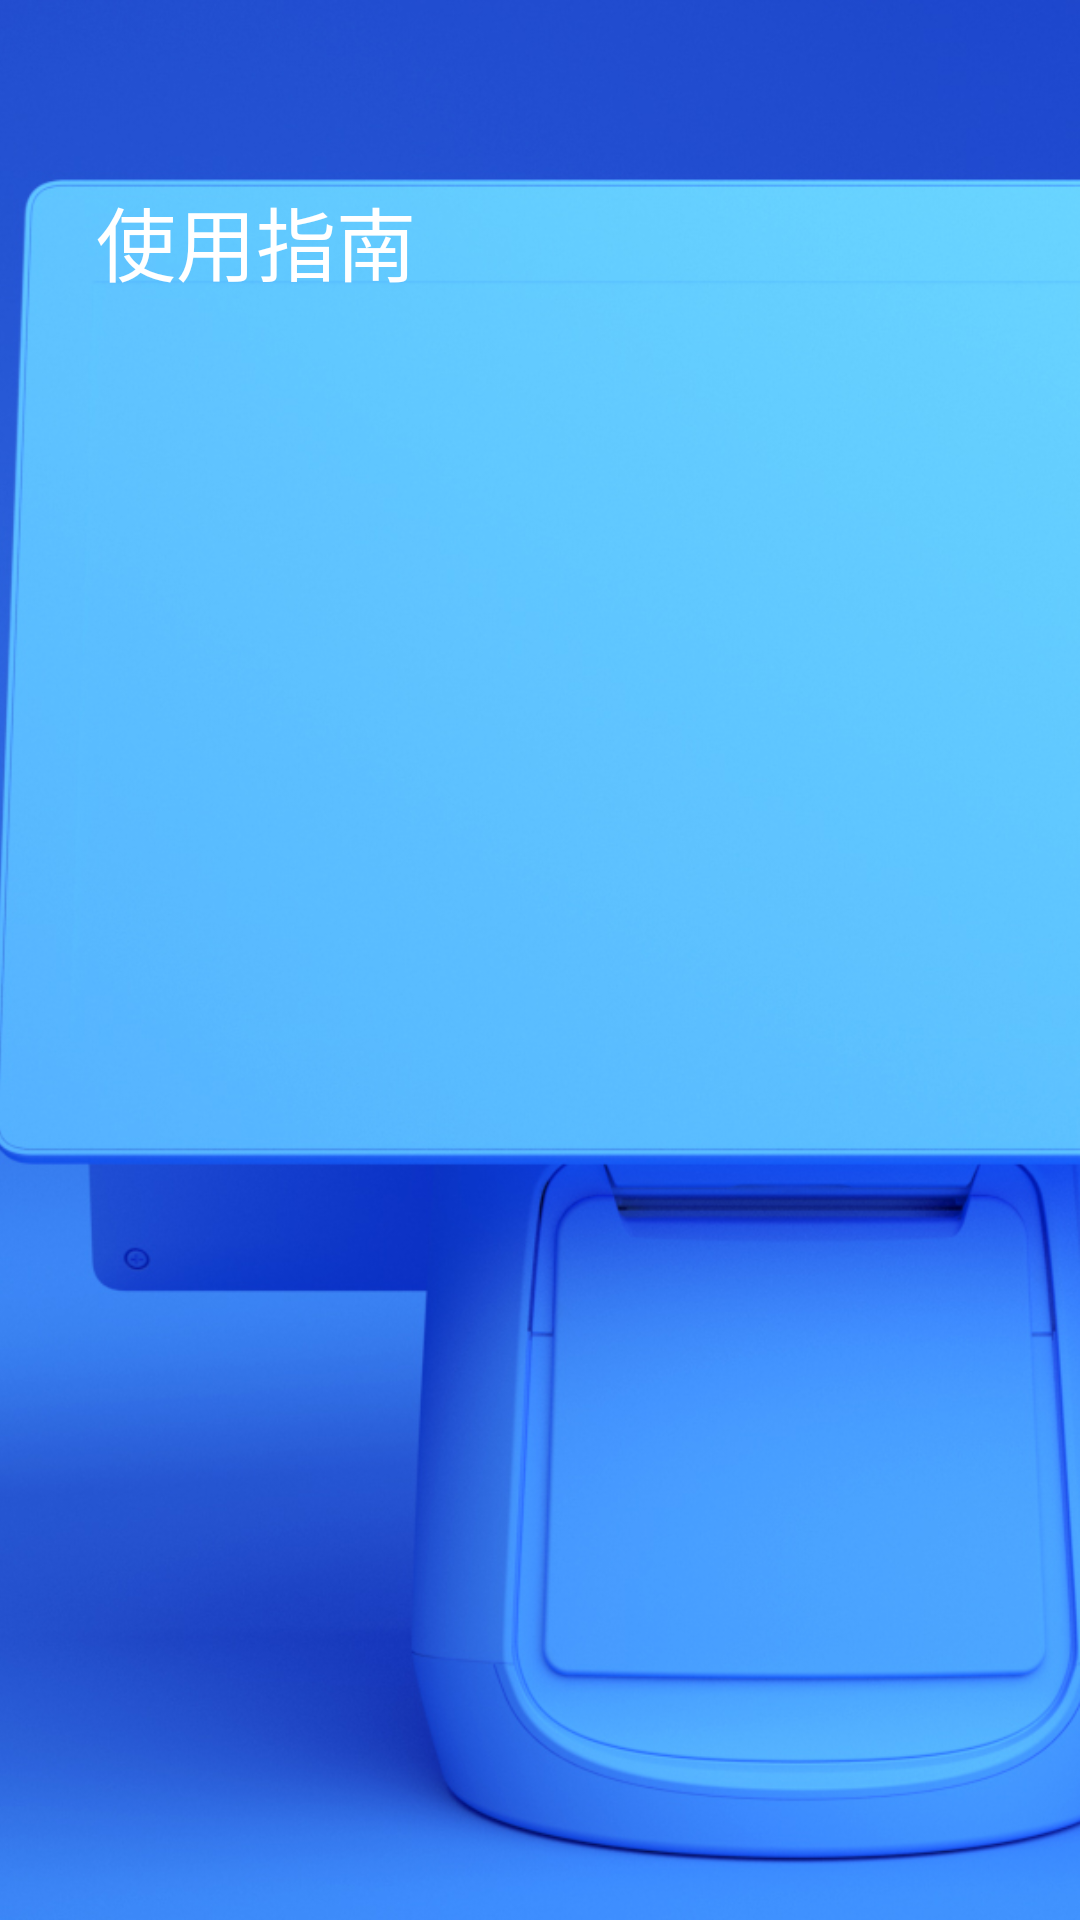

Here is an Android app screen rendered from its layout file. Give the layout XML and the strings, colors and styles it references.
<!-- AndroidManifest.xml: application theme Theme.ReBuildIntroduction -->
<!-- res/layout/fragment_t2s.xml -->
<?xml version="1.0" encoding="utf-8"?>
<layout xmlns:android="http://schemas.android.com/apk/res/android"
    xmlns:app="http://schemas.android.com/apk/res-auto">

    <data>

    </data>

    <androidx.constraintlayout.widget.ConstraintLayout
        android:layout_width="match_parent"
        android:layout_height="match_parent">

        <VideoView
            android:id="@+id/background_video"
            android:layout_width="match_parent"
            android:layout_height="match_parent" />

        <ImageView
            android:id="@+id/background_image"
            android:src="@drawable/model_image"
            android:scaleType="centerCrop"
            android:layout_width="match_parent"
            android:layout_height="match_parent" />

        <ImageButton
            android:id="@+id/button_play"
            android:layout_width="@dimen/dp_90"
            android:layout_height="@dimen/dp_90"
            android:src="@drawable/button_play_selector"
            android:background="@color/transparent"
            app:layout_constraintBottom_toBottomOf="parent"
            app:layout_constraintEnd_toEndOf="parent"
            app:layout_constraintStart_toStartOf="parent"
            app:layout_constraintTop_toTopOf="parent" />

        <LinearLayout
            android:layout_width="wrap_content"
            android:layout_height="wrap_content"
            android:background="@null"
            android:orientation="vertical"
            android:layout_marginStart="@dimen/dp_18"
            android:layout_marginTop="@dimen/dp_36"
            app:layout_constraintTop_toTopOf="parent"
            app:layout_constraintStart_toStartOf="parent">

            <TextView
                android:id="@+id/device_name"
                android:layout_width="wrap_content"
                android:layout_height="wrap_content"
                android:layout_marginStart="@dimen/dp_18"
                android:textColor="@color/white"
                android:textSize="@dimen/sp_24" />

            <TextView
                android:layout_width="wrap_content"
                android:layout_height="wrap_content"
                android:layout_marginStart="@dimen/dp_18"
                android:text="@string/user_guidance"
                android:textColor="@color/white"
                android:textSize="@dimen/sp_30" />

            <androidx.recyclerview.widget.RecyclerView
                android:id="@+id/rv"
                android:layout_width="wrap_content"
                android:layout_height="match_parent"
                android:scrollbars="vertical" />

        </LinearLayout>

    </androidx.constraintlayout.widget.ConstraintLayout>
</layout>
<!-- resources referenced by this layout -->
<resources>
  <color name="transparent">#0071befb</color>
  <color name="white">#FFFFFFFF</color>
  <dimen name="dp_18">18dp</dimen>
  <dimen name="dp_36">36dp</dimen>
  <dimen name="dp_90">90dp</dimen>
  <dimen name="sp_24">24sp</dimen>
  <dimen name="sp_30">30sp</dimen>
  <!-- drawable button_play_selector (drawable) -->
  <?xml version="1.0" encoding="utf-8"?>
  <selector xmlns:android="http://schemas.android.com/apk/res/android">
  
      <item android:drawable="@drawable/button_play_press" android:state_pressed="true"/>
      <item android:drawable="@drawable/button_play"/>
  
  </selector>
  <!-- drawable model_image: jpg bitmap (drawable, 565428 bytes) -->
  <string name="user_guidance">使用指南</string>
  <style name="Theme.ReBuildIntroduction" parent="Theme.MaterialComponents.DayNight.DarkActionBar">
          
          <item name="colorPrimary">@color/purple_500</item>
          <item name="colorPrimaryVariant">@color/purple_700</item>
          <item name="colorOnPrimary">@color/white</item>
          
          <item name="colorSecondary">@color/teal_200</item>
          <item name="colorSecondaryVariant">@color/teal_700</item>
          <item name="colorOnSecondary">@color/black</item>
          
          <item name="android:statusBarColor" tools:targetApi="l">?attr/colorPrimaryVariant</item>
          
      </style>
  <!-- drawable button_play_press (drawable) -->
  <?xml version="1.0" encoding="utf-8"?>
  <layer-list xmlns:android="http://schemas.android.com/apk/res/android">
      <item android:drawable="@drawable/circle_light"/>
      <item android:drawable="@drawable/triangle"
          android:bottom="20dp"
          android:top="20dp"
          android:left="25dp"
          android:right="15dp"/>
  </layer-list>
  <!-- drawable button_play (drawable) -->
  <?xml version="1.0" encoding="utf-8"?>
  <layer-list xmlns:android="http://schemas.android.com/apk/res/android">
      <item android:drawable="@drawable/circle_dark"/>
      <item android:drawable="@drawable/triangle"
          android:bottom="20dp"
          android:top="20dp"
          android:left="25dp"
          android:right="15dp"/>
  </layer-list>
  <color name="purple_500">#FF6200EE</color>
  <color name="purple_700">#FF3700B3</color>
  <color name="teal_200">#FF03DAC5</color>
  <color name="teal_700">#FF018786</color>
  <color name="black">#FF000000</color>
  <!-- drawable circle_light (drawable) -->
  <?xml version="1.0" encoding="utf-8"?>
  <shape xmlns:android="http://schemas.android.com/apk/res/android"
      android:shape="oval">
      <corners
          android:radius="150dp">
      </corners>
      <solid android:color="#66F8F8F8" />
  </shape>
  <!-- drawable circle_dark (drawable) -->
  <?xml version="1.0" encoding="utf-8"?>
  <shape xmlns:android="http://schemas.android.com/apk/res/android"
      android:shape="oval">
      <corners
          android:radius="150dp">
      </corners>
      <solid android:color="#44e9e9e9" />
  </shape>
</resources>
